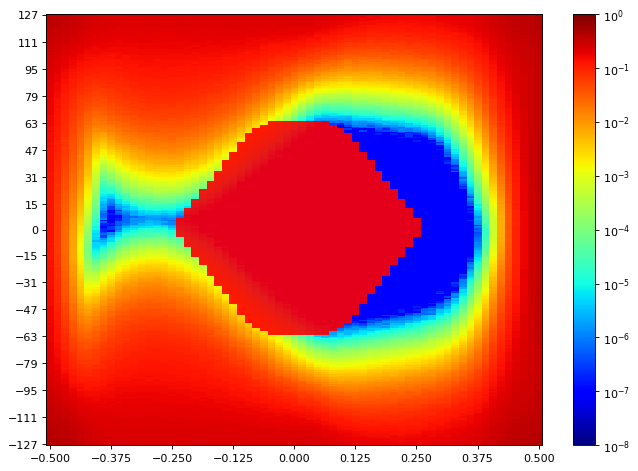

The file beside this chart, header and first rows:
SW Version, 2020.2.2
Date and Time Started, 2022-Jun-08 20:17:50
Date and Time Ended, 2022-Jun-08 20:18:43
Scan Name, Scan 170
Link Settings, 
Reset RX After Applying Settings, false
Open Area, 2869
Horizontal Opening, 36
Horizontal Percentage, 55.38
Vertical Opening, 96
Vertical Percentage, 37.25
Dwell, BER
Dwell BER, 1e-5
Dwell Time, 0
Horizontal Increment, 1
Horizontal Range, -0.500 UI to 0.500 UI
Vertical Increment, 1
Vertical Range, 100%
Misc Info, ELF Version: 0x0009 SVN: 16356
Scan Start
2d statistical, -32, -31, -30, -29, -28, -27, -26, -25, -24, -23, -22, -21, -20, -19, -18, -17, -16, -15, -14, -13, -12, -11, -10
127, 0.3789, 0.3647, 0.3489, 0.3223, 0.297, 0.2815, 0.2601, 0.2463, 0.2354, 0.2292, 0.2254, 0.2259, 0.2253, 0.2272, 0.2253, 0.2273, 0.2283, 0.2281, 0.229, 0.2268, 0.231, 0.2302, 0.2302
126, 0.366, 0.3634, 0.3366, 0.318, 0.2966, 0.272, 0.2571, 0.2432, 0.2331, 0.2273, 0.2209, 0.2243, 0.2239, 0.2227, 0.2243, 0.2238, 0.2222, 0.2252, 0.2246, 0.2281, 0.2288, 0.2284, 0.2308
125, 0.3641, 0.3562, 0.3295, 0.3134, 0.2897, 0.2709, 0.2528, 0.244, 0.2339, 0.2226, 0.2189, 0.2221, 0.2202, 0.2212, 0.2233, 0.2201, 0.2195, 0.2233, 0.22, 0.2212, 0.2239, 0.2232, 0.2243
124, 0.3596, 0.3436, 0.3341, 0.3108, 0.2876, 0.2682, 0.2488, 0.2368, 0.2281, 0.2239, 0.2196, 0.2195, 0.2206, 0.2197, 0.2174, 0.2195, 0.2186, 0.2216, 0.2199, 0.2221, 0.2219, 0.222, 0.2248
123, 0.3641, 0.3495, 0.3279, 0.3045, 0.2825, 0.2672, 0.2453, 0.2339, 0.2241, 0.2201, 0.2168, 0.2171, 0.2122, 0.218, 0.2151, 0.2155, 0.2173, 0.2178, 0.2168, 0.2194, 0.2206, 0.2173, 0.2237
122, 0.3552, 0.3413, 0.322, 0.301, 0.2766, 0.2594, 0.2437, 0.2334, 0.222, 0.2172, 0.2147, 0.2131, 0.212, 0.2157, 0.2122, 0.215, 0.2141, 0.2155, 0.213, 0.2169, 0.2168, 0.2144, 0.2166
121, 0.3471, 0.3385, 0.3108, 0.2878, 0.2686, 0.253, 0.2369, 0.2231, 0.2188, 0.2147, 0.211, 0.2076, 0.213, 0.2127, 0.2119, 0.21, 0.2106, 0.2124, 0.2118, 0.2136, 0.2131, 0.21, 0.2175
120, 0.3385, 0.3327, 0.3122, 0.286, 0.2679, 0.2499, 0.2357, 0.2241, 0.2138, 0.2058, 0.2048, 0.2108, 0.2064, 0.2089, 0.2076, 0.208, 0.2095, 0.2077, 0.2074, 0.209, 0.2083, 0.2106, 0.2132
119, 0.336, 0.3215, 0.3007, 0.2768, 0.2634, 0.2463, 0.2246, 0.216, 0.2131, 0.2034, 0.2066, 0.2036, 0.2088, 0.206, 0.2056, 0.2061, 0.2062, 0.2075, 0.2082, 0.2063, 0.2036, 0.2063, 0.2091
118, 0.3333, 0.3122, 0.2983, 0.2658, 0.2589, 0.2376, 0.2207, 0.2166, 0.2103, 0.2046, 0.1993, 0.201, 0.2011, 0.2048, 0.2021, 0.2013, 0.2023, 0.2014, 0.2031, 0.2032, 0.2034, 0.1997, 0.2062
117, 0.3272, 0.311, 0.2913, 0.2696, 0.2516, 0.2323, 0.2159, 0.2068, 0.2045, 0.2014, 0.2002, 0.1953, 0.1997, 0.199, 0.1994, 0.1992, 0.1975, 0.2011, 0.1995, 0.2009, 0.2024, 0.1999, 0.2037
116, 0.32, 0.3034, 0.286, 0.2581, 0.2485, 0.2274, 0.2166, 0.2066, 0.1997, 0.1928, 0.1954, 0.198, 0.1962, 0.1972, 0.1922, 0.1978, 0.1926, 0.1984, 0.1975, 0.1989, 0.1978, 0.195, 0.1988
115, 0.3143, 0.3064, 0.2745, 0.2599, 0.2358, 0.2203, 0.2067, 0.2023, 0.1954, 0.1936, 0.1919, 0.1928, 0.1895, 0.195, 0.1888, 0.1888, 0.1904, 0.1963, 0.1922, 0.191, 0.1936, 0.191, 0.1952
114, 0.3075, 0.2962, 0.2681, 0.2476, 0.2353, 0.2157, 0.1986, 0.1985, 0.1936, 0.1908, 0.1876, 0.1897, 0.1931, 0.1888, 0.1887, 0.1894, 0.1904, 0.1916, 0.1903, 0.1863, 0.1879, 0.1916, 0.1919
113, 0.2985, 0.2878, 0.2649, 0.2399, 0.2284, 0.2139, 0.2025, 0.1938, 0.182, 0.1885, 0.1866, 0.1875, 0.1864, 0.1847, 0.1848, 0.1866, 0.185, 0.1881, 0.1821, 0.1851, 0.1868, 0.1878, 0.1899
112, 0.3025, 0.279, 0.2601, 0.2405, 0.2231, 0.2045, 0.1953, 0.1889, 0.1848, 0.1829, 0.1797, 0.1825, 0.1869, 0.1843, 0.1799, 0.1821, 0.1783, 0.1833, 0.1845, 0.1857, 0.1827, 0.1835, 0.1863
111, 0.2953, 0.2711, 0.2568, 0.2264, 0.2209, 0.2045, 0.1897, 0.1785, 0.1798, 0.1729, 0.18, 0.1794, 0.1802, 0.1789, 0.1776, 0.1801, 0.1783, 0.1796, 0.1767, 0.1806, 0.1789, 0.1748, 0.1793
110, 0.2899, 0.2718, 0.2424, 0.2306, 0.2086, 0.1951, 0.1842, 0.1793, 0.1754, 0.1728, 0.1784, 0.1716, 0.1782, 0.1794, 0.1782, 0.1776, 0.1774, 0.1754, 0.1729, 0.1781, 0.1732, 0.1733, 0.1717
109, 0.2819, 0.2634, 0.2381, 0.2171, 0.2056, 0.1934, 0.1824, 0.1755, 0.1686, 0.1713, 0.1742, 0.1721, 0.1723, 0.1737, 0.1697, 0.1701, 0.1726, 0.1743, 0.167, 0.1728, 0.1722, 0.169, 0.1722
108, 0.2809, 0.2544, 0.2309, 0.2153, 0.1954, 0.1834, 0.1711, 0.1695, 0.1683, 0.1675, 0.1722, 0.1656, 0.1717, 0.1682, 0.1722, 0.1666, 0.1715, 0.1678, 0.1696, 0.165, 0.1699, 0.1616, 0.1652
107, 0.2705, 0.2573, 0.2257, 0.2092, 0.1834, 0.1765, 0.164, 0.1658, 0.159, 0.1638, 0.1605, 0.1621, 0.1675, 0.1691, 0.1686, 0.1661, 0.169, 0.1675, 0.1649, 0.1662, 0.1635, 0.1629, 0.1586
106, 0.2626, 0.2521, 0.2204, 0.2001, 0.1846, 0.1712, 0.1625, 0.1623, 0.1602, 0.1606, 0.1623, 0.1589, 0.1628, 0.1644, 0.1616, 0.1633, 0.1598, 0.1631, 0.1595, 0.1634, 0.162, 0.1568, 0.1615
105, 0.2592, 0.2427, 0.2176, 0.2042, 0.1819, 0.1631, 0.1621, 0.1586, 0.1547, 0.157, 0.1599, 0.1596, 0.1622, 0.1621, 0.1619, 0.1616, 0.1589, 0.1602, 0.1591, 0.1569, 0.1585, 0.1557, 0.158
104, 0.2533, 0.2318, 0.2192, 0.1901, 0.1772, 0.165, 0.1577, 0.1535, 0.1519, 0.1527, 0.1569, 0.1578, 0.1545, 0.1574, 0.1588, 0.1573, 0.1542, 0.1574, 0.1572, 0.1508, 0.1549, 0.1515, 0.1507
103, 0.2571, 0.2311, 0.2082, 0.1902, 0.1695, 0.1523, 0.1445, 0.1474, 0.1397, 0.1487, 0.1499, 0.1515, 0.155, 0.1554, 0.156, 0.1566, 0.1498, 0.1511, 0.1555, 0.1498, 0.1494, 0.145, 0.1505
102, 0.251, 0.2284, 0.2004, 0.1842, 0.1601, 0.1505, 0.1477, 0.1388, 0.1365, 0.1464, 0.1431, 0.1494, 0.1535, 0.1505, 0.1522, 0.1511, 0.1519, 0.1475, 0.1486, 0.1477, 0.1464, 0.1453, 0.1454
101, 0.2485, 0.2268, 0.1966, 0.1778, 0.1554, 0.143, 0.1364, 0.1383, 0.1383, 0.1436, 0.1395, 0.1478, 0.149, 0.1487, 0.1446, 0.1498, 0.1463, 0.1495, 0.1462, 0.147, 0.1406, 0.143, 0.1392
100, 0.2428, 0.2148, 0.1964, 0.1681, 0.1578, 0.1442, 0.1353, 0.1367, 0.1299, 0.1388, 0.1385, 0.1465, 0.1472, 0.1451, 0.1417, 0.1436, 0.1458, 0.1455, 0.1451, 0.1436, 0.1356, 0.1359, 0.1334
99, 0.2376, 0.2079, 0.1858, 0.1624, 0.1513, 0.1369, 0.1332, 0.1295, 0.1259, 0.127, 0.1364, 0.1409, 0.1429, 0.1437, 0.1394, 0.1399, 0.1414, 0.1422, 0.137, 0.1391, 0.1377, 0.1346, 0.1282
98, 0.2349, 0.2031, 0.1827, 0.1557, 0.1405, 0.1328, 0.129, 0.1167, 0.1188, 0.1319, 0.1339, 0.1379, 0.1394, 0.1397, 0.1426, 0.1359, 0.1384, 0.14, 0.1353, 0.1333, 0.1336, 0.1326, 0.1301
97, 0.2302, 0.2077, 0.1779, 0.1594, 0.1383, 0.1306, 0.1186, 0.1209, 0.1188, 0.1284, 0.1328, 0.1331, 0.1357, 0.1391, 0.1353, 0.1344, 0.136, 0.1348, 0.1326, 0.1342, 0.129, 0.1284, 0.1263
96, 0.223, 0.2003, 0.1756, 0.1492, 0.1344, 0.1253, 0.119, 0.1154, 0.1184, 0.1183, 0.1253, 0.1328, 0.1346, 0.1376, 0.1307, 0.135, 0.1357, 0.1329, 0.1299, 0.1284, 0.128, 0.1227, 0.1218
95, 0.2228, 0.197, 0.1681, 0.1442, 0.1299, 0.1168, 0.1102, 0.1143, 0.1148, 0.113, 0.1244, 0.1281, 0.1304, 0.1333, 0.1327, 0.1336, 0.1332, 0.1281, 0.1256, 0.1242, 0.1225, 0.1201, 0.1183
94, 0.2189, 0.1928, 0.1652, 0.1396, 0.1268, 0.1114, 0.1112, 0.1076, 0.106, 0.1172, 0.1162, 0.1269, 0.1229, 0.1314, 0.1264, 0.1284, 0.1251, 0.1229, 0.1225, 0.1252, 0.1204, 0.1175, 0.1163
93, 0.2155, 0.1896, 0.16, 0.1385, 0.1164, 0.112, 0.102, 0.1026, 0.1055, 0.1129, 0.1175, 0.1202, 0.1254, 0.1268, 0.1277, 0.1272, 0.1269, 0.1259, 0.121, 0.121, 0.1186, 0.1164, 0.1109
92, 0.2141, 0.1829, 0.1531, 0.1323, 0.1141, 0.1066, 0.1032, 0.09863, 0.102, 0.1067, 0.1127, 0.1193, 0.1162, 0.1232, 0.1239, 0.1201, 0.1238, 0.1193, 0.1205, 0.1179, 0.1144, 0.1119, 0.1078
91, 0.2081, 0.1767, 0.1479, 0.1251, 0.1081, 0.1027, 0.09227, 0.0949, 0.09908, 0.1049, 0.1085, 0.1143, 0.1192, 0.1224, 0.1167, 0.1193, 0.12, 0.1186, 0.1179, 0.1169, 0.1124, 0.1091, 0.09822
90, 0.2046, 0.1764, 0.1444, 0.1184, 0.1034, 0.09254, 0.09339, 0.08601, 0.09356, 0.09745, 0.1083, 0.113, 0.1122, 0.1168, 0.1204, 0.1195, 0.1175, 0.1156, 0.1116, 0.1103, 0.1055, 0.104, 0.1022
89, 0.2021, 0.1764, 0.1439, 0.1191, 0.1015, 0.0899, 0.08743, 0.09058, 0.09284, 0.09298, 0.1043, 0.104, 0.1127, 0.1137, 0.1177, 0.1177, 0.1152, 0.1132, 0.1119, 0.1064, 0.1054, 0.1005, 0.09799
88, 0.2007, 0.1698, 0.1385, 0.114, 0.0951, 0.08895, 0.0844, 0.08386, 0.08898, 0.09271, 0.09985, 0.1015, 0.1098, 0.1105, 0.1123, 0.1093, 0.1125, 0.109, 0.1098, 0.1028, 0.1029, 0.09563, 0.0932
... 216 more rows
